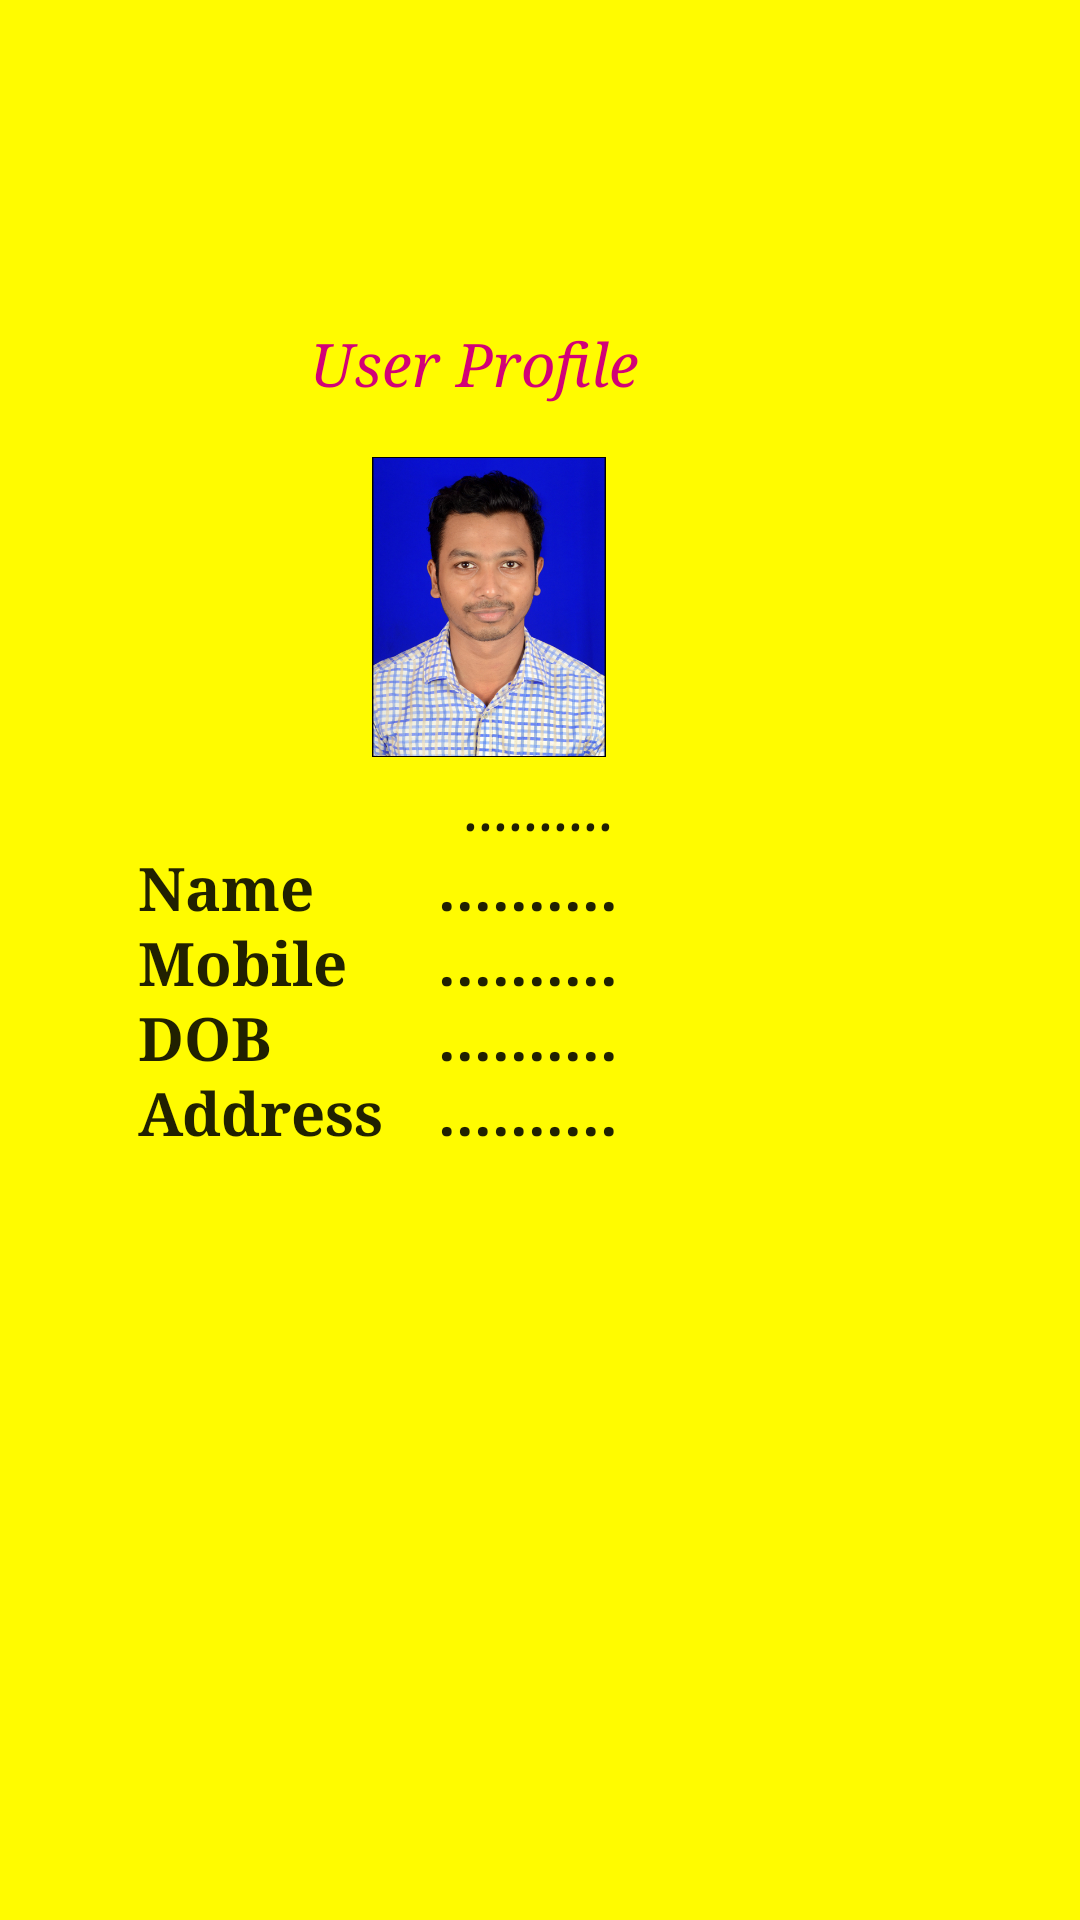

Android layout source for this screen:
<!-- AndroidManifest.xml: application theme AppTheme -->
<!-- res/layout/fragment_profile.xml -->
<RelativeLayout xmlns:android="http://schemas.android.com/apk/res/android"
    xmlns:tools="http://schemas.android.com/tools"
    android:layout_width="match_parent"
    android:layout_height="match_parent"
    android:id="@+id/fragmentProfile"
    android:background="@color/Background"
    tools:context="anil.com.tingwork.Profile">
    <ImageView
        android:layout_width="100dp"
        android:layout_height="100dp"
        android:src="@drawable/anil"
        android:id="@+id/dp"
        android:contentDescription="logo"
        android:layout_marginBottom="30dp"
        android:layout_above="@+id/textView"
        android:layout_alignParentStart="true"
        android:layout_marginStart="113dp" />

    <TextView
        android:id="@+id/textView"
        android:layout_width="100dp"
        android:layout_height="25dp"
        android:text="@string/name"
        android:textAppearance="@style/profileText"
        android:layout_above="@+id/mobiletext"
        android:layout_toStartOf="@+id/dobtext" />

    <TextView
        android:id="@+id/nametext"
        android:layout_width="150dp"
        android:layout_height="25dp"
        android:layout_marginStart="33dp"
        android:text="@string/text"
        android:textAppearance="@style/profileText"
        android:layout_alignBaseline="@+id/textView"
        android:layout_alignBottom="@+id/textView"
        android:layout_alignStart="@+id/dp" />
    <TextView
        android:id="@+id/textView2"
        android:layout_width="100dp"
        android:layout_height="25dp"
        android:text="@string/mobile"
        android:textAppearance="@style/profileText"
        android:layout_centerVertical="true"
        android:layout_alignStart="@+id/textView" />

    <TextView
        android:id="@+id/mobiletext"
        android:layout_width="150dp"
        android:layout_height="25dp"
        android:text="@string/text"
        android:textAppearance="@style/profileText"
        android:layout_alignBaseline="@+id/textView2"
        android:layout_alignBottom="@+id/textView2"
        android:layout_alignStart="@+id/nametext" />
    <TextView
        android:id="@+id/textView3"
        android:layout_width="100dp"
        android:layout_height="25dp"
        android:text="@string/dob"
        android:textAppearance="@style/profileText"
        android:layout_below="@+id/textView2"
        android:layout_alignStart="@+id/textView2" />

    <TextView
        android:id="@+id/dobtext"
        android:layout_width="150dp"
        android:layout_height="25dp"
        android:text="@string/text"
        android:textAppearance="@style/profileText"
        android:layout_alignBaseline="@+id/textView3"
        android:layout_alignBottom="@+id/textView3"
        android:layout_alignStart="@+id/mobiletext" />
    <TextView
        android:id="@+id/textView4"
        android:layout_width="100dp"
        android:layout_height="25dp"
        android:text="@string/Address"
        android:textAppearance="@style/profileText"
        android:layout_alignStart="@+id/textView2"
        android:layout_below="@+id/textView3" />

    <TextView
        android:id="@+id/addrssstext"
        android:layout_width="150dp"
        android:layout_height="25dp"
        android:text="@string/text"
        android:textAppearance="@style/profileText"
        android:layout_alignBaseline="@+id/textView4"
        android:layout_alignBottom="@+id/textView4"
        android:layout_toEndOf="@+id/textView4" />

    <TextView
        android:id="@+id/textView5"
        android:layout_width="wrap_content"
        android:layout_height="wrap_content"
        android:text="@string/userprofile"
        android:textAppearance="@style/profileText"
        android:layout_marginBottom="18dp"
        android:layout_above="@+id/dp"
        android:layout_alignEnd="@+id/dp"
        android:textColor="@color/userprofilecolor"
        android:textStyle="italic"/>

    <TextView
        android:id="@+id/username"
        android:layout_width="match_parent"
        android:layout_height="wrap_content"
        android:text="@string/text"
        android:textAppearance="@style/profileText"
        android:textStyle="italic"
        android:layout_above="@+id/textView"
        android:layout_alignParentStart="true"
        android:layout_alignParentEnd="true"
        android:textAlignment="center"/>


</RelativeLayout>
<!-- resources referenced by this layout -->
<resources>
  <color name="Background">#fffb00</color>
  <color name="userprofilecolor">#d20177</color>
  <!-- drawable anil: jpg bitmap (drawable, 244600 bytes) -->
  <string name="Address">Address</string>
  <string name="dob">DOB</string>
  <string name="mobile">Mobile No.</string>
  <string name="name">Name</string>
  <string name="text">..........</string>
  <string name="userprofile">User Profile</string>
  <style name="profileText" parent="@android:style/TextAppearance.Medium">
          <item name="android:textStyle">bold</item>
          <item name="android:typeface">serif</item>
          <item name="android:textSize">20dp</item>
      </style>
  <style name="AppTheme" parent="Theme.AppCompat.Light.DarkActionBar">
          
          <item name="colorPrimary">@color/colorPrimary</item>
          <item name="colorPrimaryDark">@color/colorPrimaryDark</item>
          <item name="colorAccent">@color/colorAccent</item>
      </style>
  <color name="colorPrimary">#000000</color>
  <color name="colorPrimaryDark">#303F9F</color>
  <color name="colorAccent">#FF4081</color>
</resources>
